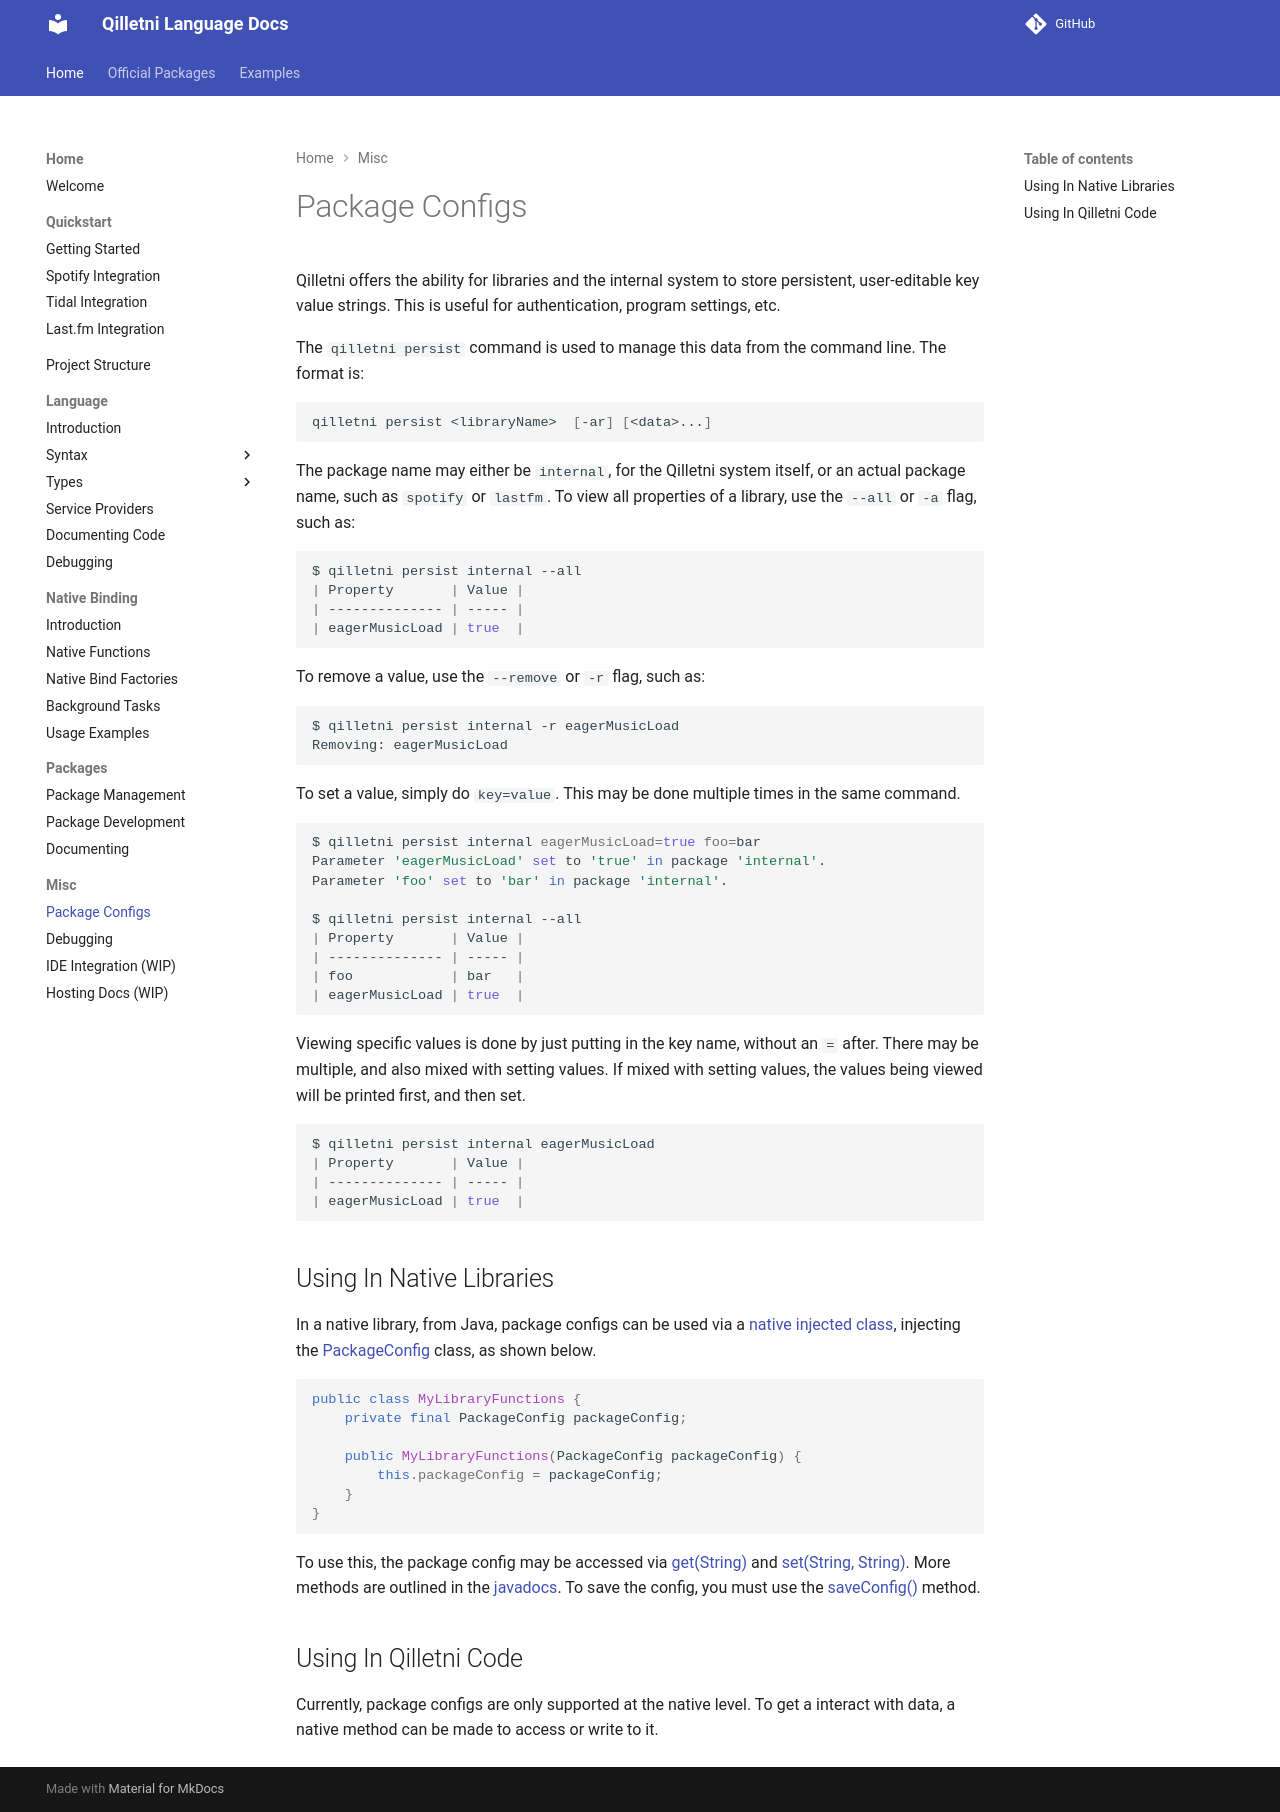

repository: Qilletni/QilletniDocs · page: misc/package_configs/index.html · generator: mkdocs

# Package Configs

Qilletni offers the ability for libraries and the internal system to store persistent, user-editable key value strings. This is useful for authentication, program settings, etc.

The `qilletni persist` command is used to manage this data from the command line. The format is:

```bash
qilletni persist <libraryName>  [-ar] [<data>...]
```

The package name may either be `internal`, for the Qilletni system itself, or an actual package name, such as `spotify` or `lastfm`. To view all properties of a library, use the `--all` or `-a` flag, such as:

```bash
$ qilletni persist internal --all
| Property       | Value |
| -------------- | ----- |
| eagerMusicLoad | true  |
```

To remove a value, use the `--remove` or `-r` flag, such as:

```bash
$ qilletni persist internal -r eagerMusicLoad
Removing: eagerMusicLoad
```

To set a value, simply do `key=value`. This may be done multiple times in the same command.

```bash
$ qilletni persist internal eagerMusicLoad=true foo=bar
Parameter 'eagerMusicLoad' set to 'true' in package 'internal'.
Parameter 'foo' set to 'bar' in package 'internal'.

$ qilletni persist internal --all
| Property       | Value |
| -------------- | ----- |
| foo            | bar   |
| eagerMusicLoad | true  |
```

Viewing specific values is done by just putting in the key name, without an `=` after. There may be multiple, and also mixed with setting values. If mixed with setting values, the values being viewed will be printed first, and then set.

```bash
$ qilletni persist internal eagerMusicLoad
| Property       | Value |
| -------------- | ----- |
| eagerMusicLoad | true  |
```

## Using In Native Libraries

In a native library, from Java, package configs can be used via a [native injected class](/native_binding/native_bind_factories/#predefined-injectable-classes), injecting the [PackageConfig](https://api.qilletni.dev/qilletni.api/dev/qilletni/api/lib/persistence/PackageConfig.html) class, as shown below.

```java
public class MyLibraryFunctions {
    private final PackageConfig packageConfig;
    
    public MyLibraryFunctions(PackageConfig packageConfig) {
        this.packageConfig = packageConfig;
    }
}
```

To use this, the package config may be accessed via [get(String)](https://api.qilletni.dev/qilletni.api/dev/qilletni/api/lib/persistence/PackageConfig.html#get(java.lang.String)) and [set(String, String)](https://api.qilletni.dev/qilletni.api/dev/qilletni/api/lib/persistence/PackageConfig.html#set(java.lang.String,java.lang.String)). More methods are outlined in the [javadocs](https://api.qilletni.dev/qilletni.api/dev/qilletni/api/lib/persistence/PackageConfig.html). To save the config, you must use the [saveConfig()](https://api.qilletni.dev/qilletni.api/dev/qilletni/api/lib/persistence/PackageConfig.html#saveConfig()) method.

## Using In Qilletni Code

Currently, package configs are only supported at the native level. To get a interact with data, a native method can be made to access or write to it.
